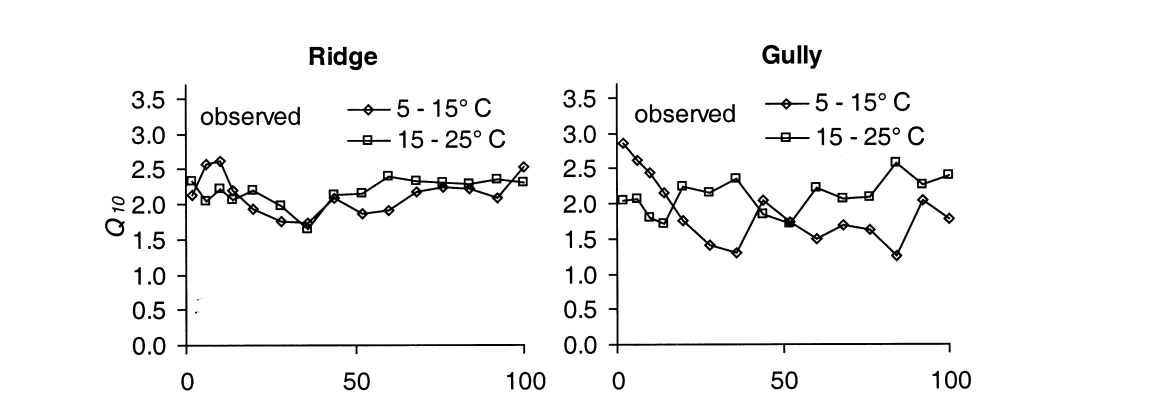

Values plotted in this chart, from the file beside it:
time_d, Q10, sample, temp_range, , latitude, longitude, MAT, MAP_mm, Meas_method
1.57, 2.86, gully, 5_15, tundra, 46.78, 9.867, 1.4, 1047, IRGA
6.02, 2.61, gully, 5_15, , , , , , 
9.42, 2.45, gully, 5_15, , , , , , 
14.1, 2.16, gully, 5_15, , , , , , 
19.6, 1.76, gully, 5_15, , , , , , 
27.7, 1.42, gully, 5_15, , , , , , 
35.9, 1.32, gully, 5_15, , , , , , 
43.7, 2.05, gully, 5_15, , , , , , 
52.1, 1.76, gully, 5_15, , , , , , 
59.7, 1.51, gully, 5_15, , , , , , 
68.1, 1.69, gully, 5_15, , , , , , 
75.9, 1.63, gully, 5_15, , , , , , 
84, 1.26, gully, 5_15, , , , , , 
91.6, 2.06, gully, 5_15, , , , , , 
100, 1.79, gully, 5_15, , , , , , 
1.31, 2.06, gully, 15_25, , , , , , 
5.5, 2.08, gully, 15_25, , , , , , 
9.69, 1.84, gully, 15_25, , , , , , 
13.6, 1.72, gully, 15_25, , , , , , 
19.4, 2.25, gully, 15_25, , , , , , 
27.7, 2.17, gully, 15_25, , , , , , 
35.3, 2.37, gully, 15_25, , , , , , 
43.5, 1.87, gully, 15_25, , , , , , 
51.8, 1.72, gully, 15_25, , , , , , 
59.7, 2.24, gully, 15_25, , , , , , 
67.8, 2.09, gully, 15_25, , , , , , 
75.7, 2.1, gully, 15_25, , , , , , 
83.5, 2.59, gully, 15_25, , , , , , 
91.4, 2.28, gully, 15_25, , , , , , 
99.5, 2.42, gully, 15_25, , , , , , 
1.55, 2.13, ridge, 5_15, , , , , , 
5.68, 2.56, ridge, 5_15, , , , , , 
10.1, 2.61, ridge, 5_15, , , , , , 
13.7, 2.19, ridge, 5_15, , , , , , 
19.6, 1.93, ridge, 5_15, , , , , , 
28.2, 1.75, ridge, 5_15, , , , , , 
35.9, 1.73, ridge, 5_15, , , , , , 
43.9, 2.09, ridge, 5_15, , , , , , 
52.2, 1.87, ridge, 5_15, , , , , , 
59.9, 1.9, ridge, 5_15, , , , , , 
68.2, 2.17, ridge, 5_15, , , , , , 
76, 2.23, ridge, 5_15, , , , , , 
83.7, 2.22, ridge, 5_15, , , , , , 
92.2, 2.1, ridge, 5_15, , , , , , 
100, 2.53, ridge, 5_15, , , , , , 
1.29, 2.34, ridge, 15_25, , , , , , 
5.68, 2.06, ridge, 15_25, , , , , , 
9.56, 2.22, ridge, 15_25, , , , , , 
13.7, 2.07, ridge, 15_25, , , , , , 
19.6, 2.2, ridge, 15_25, , , , , , 
27.6, 1.99, ridge, 15_25, , , , , , 
35.7, 1.66, ridge, 15_25, , , , , , 
43.7, 2.15, ridge, 15_25, , , , , , 
51.9, 2.16, ridge, 15_25, , , , , , 
59.9, 2.38, ridge, 15_25, , , , , , 
68, 2.33, ridge, 15_25, , , , , , 
76, 2.32, ridge, 15_25, , , , , , 
84, 2.3, ridge, 15_25, , , , , , 
92, 2.36, ridge, 15_25, , , , , , 
100, 2.32, ridge, 15_25, , , , , , 
